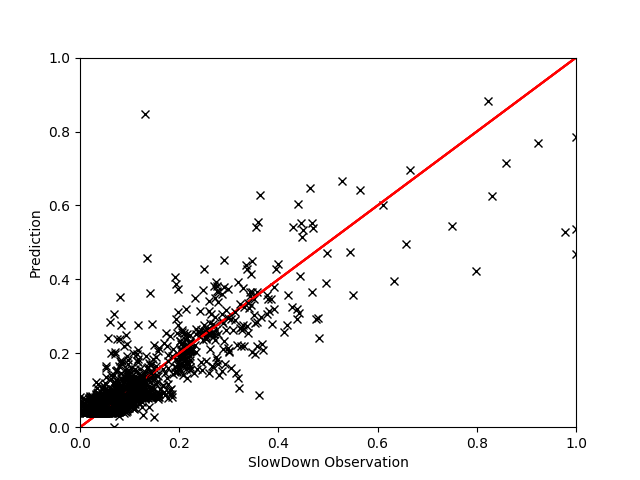

Values plotted in this chart, from the file beside it:
, EXEC, L2MPI, MEM, L3MISS, L2MISS, INST, IPC, L3HIT, PhysIPC%, INSTnom%, L3MPI, FREQ, GT, Pred
2454, 0.4205, 0.07363, 0.968, 0.5868, 0.04804, 0.6942, 0.3603, 0.5117, 0.3592, 0.4212, 0.4401, 0.6496, 1.07, 1.074
1411, 0.5734, 0.1469, 0.1782, 0.2918, 0.139, 0.4246, 0.5386, 0.9185, 0.5368, 0.5741, 0.1424, 0.5426, 1.048, 1.059
3552, 0.4311, 0.02627, 0.1909, 0.2922, 0.0184, 0.3518, 0.6495, 0.3848, 0.6477, 0.4314, 0.1924, 0.338, 1.037, 1.034
1215, 0.9543, 0.00888, 0.1381, 0.2205, 0.01391, 0.2356, 0.968, 0.3818, 0.9657, 0.9553, 0.0649, 0.5013, 1.029, 1.032
197, 0.9128, 0.4892, 0.1163, 0.2008, 0.738, 0.4199, 0.5433, 0.9906, 0.5417, 0.9129, 0.06157, 0.8564, 1.189, 1.189
5805, 0.9716, 0.01019, 0.1654, 0.2713, 0.0163, 0.2328, 0.9836, 0.3567, 0.9813, 0.9718, 0.07829, 0.5026, 1.016, 1.031
5392, 0.4354, 0.02164, 0.1565, 0.2283, 0.0154, 0.3469, 0.6573, 0.4228, 0.6564, 0.4353, 0.148, 0.3372, 1.032, 1.033
2954, 0.4178, 0.07222, 0.9581, 0.5752, 0.04731, 0.6981, 0.3586, 0.4997, 0.3573, 0.418, 0.4311, 0.6492, 1.075, 1.074
1810, 0.622, 0.01435, 0.1454, 0.2223, 0.01488, 0.241, 0.9485, 0.4168, 0.9439, 0.6224, 0.09857, 0.3338, 1.032, 1.033
5806, 0.4284, 0.02677, 0.1841, 0.2943, 0.01857, 0.3519, 0.6479, 0.3881, 0.647, 0.4275, 0.196, 0.3359, 1.033, 1.035
3896, 0.4327, 0.02142, 0.1523, 0.2188, 0.01523, 0.3488, 0.6557, 0.4359, 0.6539, 0.4322, 0.1419, 0.3363, 1.052, 1.034
3902, 0.4346, 0.0234, 0.1643, 0.2452, 0.01668, 0.3496, 0.6542, 0.4198, 0.652, 0.4337, 0.1584, 0.3384, 1.031, 1.034
595, 0.9704, 0.009506, 0.1529, 0.2459, 0.0152, 0.2321, 0.9836, 0.3657, 0.9782, 0.9718, 0.07086, 0.503, 1.035, 1.031
4924, 0.4217, 0.0713, 0.954, 0.5706, 0.04654, 0.7066, 0.3536, 0.5057, 0.3526, 0.422, 0.4314, 0.6633, 1.07, 1.076
5993, 0.2363, 0.05765, 0.1479, 0.2292, 0.02249, 0.3797, 0.6019, 0.483, 0.6, 0.236, 0.2719, 0.2001, 1.009, 1.047
5941, 0.5781, 0.09181, 0.1516, 0.2435, 0.08669, 0.4096, 0.5589, 0.8881, 0.5567, 0.578, 0.1199, 0.5277, 1.033, 1.056
2274, 0.4139, 0.06959, 0.9651, 0.5582, 0.04576, 0.6928, 0.3605, 0.4893, 0.3601, 0.4149, 0.4214, 0.6394, 1.075, 1.077
4999, 0.5946, 0.01301, 0.1263, 0.1969, 0.0128, 0.2523, 0.9055, 0.3955, 0.9034, 0.5953, 0.09214, 0.3346, 1.04, 1.033
3434, 0.4005, 0.06627, 0.9308, 0.5332, 0.04355, 0.7296, 0.3499, 0.4739, 0.3492, 0.4008, 0.4059, 0.65, 1.075, 1.079
3282, 0.4303, 0.02586, 0.1886, 0.2848, 0.01833, 0.3518, 0.6495, 0.3988, 0.6477, 0.4306, 0.185, 0.3372, 1.029, 1.034
2663, 0.2316, 0.07735, 0.1491, 0.247, 0.0287, 0.4026, 0.573, 0.5391, 0.5713, 0.2315, 0.3069, 0.208, 1.066, 1.056
1981, 0.5773, 0.1305, 0.1322, 0.2071, 0.1241, 0.4129, 0.5543, 0.9355, 0.5526, 0.5773, 0.1, 0.5315, 1.058, 1.065
1594, 0.3955, 0.05782, 0.8691, 0.4912, 0.0396, 0.746, 0.3553, 0.4175, 0.3545, 0.3953, 0.3714, 0.6581, 1.08, 1.079
1249, 0.5981, 0.01627, 0.1533, 0.2537, 0.01594, 0.2534, 0.9009, 0.3791, 0.8988, 0.5976, 0.1193, 0.338, 1.032, 1.033
456, 0.4386, 0.01987, 0.1355, 0.1902, 0.01429, 0.3453, 0.662, 0.4856, 0.6598, 0.4392, 0.122, 0.3376, 1.057, 1.035
5070, 0.6185, 0.01914, 0.1608, 0.3264, 0.01937, 0.2443, 0.9368, 0.3454, 0.9343, 0.6196, 0.1486, 0.3367, 1.038, 1.037
2840, 0.6322, 0.01422, 0.1381, 0.223, 0.01472, 0.2412, 0.9461, 0.4175, 0.9445, 0.6329, 0.09914, 0.3402, 1.038, 1.034
563, 0.2485, 0.08819, 0.1242, 0.1911, 0.0354, 0.4291, 0.534, 0.6516, 0.5318, 0.2494, 0.2223, 0.2387, 1.081, 1.06
1746, 0.4315, 0.02495, 0.1807, 0.2618, 0.01741, 0.3529, 0.6479, 0.4142, 0.6458, 0.4322, 0.1733, 0.3397, 1.028, 1.034
6792, 0.4335, 0.02027, 0.146, 0.2103, 0.01433, 0.3463, 0.6604, 0.4265, 0.6583, 0.4337, 0.1369, 0.3342, 1.02, 1.033
30, 0.6349, 0.01316, 0.1164, 0.2082, 0.01376, 0.2375, 0.9617, 0.4125, 0.9564, 0.6353, 0.09171, 0.3363, 1.047, 1.036
6322, 0.4315, 0.02633, 0.1858, 0.2816, 0.01848, 0.3513, 0.6511, 0.4128, 0.6489, 0.4314, 0.1849, 0.3376, 1.041, 1.035
1301, 0.5761, 0.1398, 0.1318, 0.2103, 0.1309, 0.4034, 0.5667, 0.9385, 0.5648, 0.5757, 0.1037, 0.5183, 1.056, 1.067
606, 0.4323, 0.02425, 0.1738, 0.2558, 0.01702, 0.3504, 0.6526, 0.4192, 0.6508, 0.4329, 0.1681, 0.3376, 1.029, 1.034
4341, 0.5789, 0.09072, 0.1778, 0.29, 0.08669, 0.4105, 0.5574, 0.8694, 0.5551, 0.5796, 0.1403, 0.5294, 1.043, 1.052
4682, 0.4262, 0.02199, 0.1522, 0.2149, 0.01558, 0.3515, 0.6487, 0.4594, 0.6477, 0.4271, 0.1397, 0.3344, 1.033, 1.034
5719, 0.5938, 0.01622, 0.153, 0.2551, 0.01604, 0.2549, 0.8962, 0.3758, 0.8944, 0.5953, 0.1189, 0.3372, 1.026, 1.033
4593, 0.2348, 0.05627, 0.134, 0.2138, 0.02165, 0.3773, 0.6089, 0.5077, 0.6065, 0.2348, 0.2639, 0.1974, 1.049, 1.049
5780, 0.633, 0.01425, 0.1274, 0.2011, 0.01484, 0.2376, 0.9602, 0.4699, 0.9592, 0.6329, 0.089, 0.3359, 1.026, 1.035
3006, 0.4274, 0.02425, 0.1678, 0.2308, 0.01716, 0.3568, 0.6417, 0.4729, 0.6388, 0.4271, 0.15, 0.3402, 1.033, 1.034
590, 0.6286, 0.01501, 0.1543, 0.2502, 0.01556, 0.2394, 0.9539, 0.3727, 0.9517, 0.6298, 0.1111, 0.3355, 1.031, 1.033
1418, 0.6243, 0.01719, 0.1748, 0.29, 0.01745, 0.2423, 0.943, 0.3524, 0.9411, 0.6243, 0.132, 0.3376, 1.028, 1.033
4429, 0.5969, 0.01571, 0.1523, 0.2481, 0.01525, 0.2522, 0.9055, 0.3661, 0.9031, 0.5969, 0.1179, 0.3359, 1.026, 1.032
4439, 0.5977, 0.0158, 0.1545, 0.2477, 0.01535, 0.2533, 0.9009, 0.3701, 0.8997, 0.5976, 0.1174, 0.3376, 1.033, 1.032
6176, 0.4292, 0.02441, 0.1799, 0.2636, 0.01731, 0.3508, 0.6526, 0.4088, 0.6505, 0.429, 0.1713, 0.3355, 1.034, 1.034
2031, 0.5777, 0.1253, 0.1544, 0.2523, 0.1184, 0.4093, 0.5589, 0.9178, 0.5573, 0.5773, 0.1237, 0.5269, 1.045, 1.061
4347, 0.8748, 0.6084, 0.1733, 0.2841, 0.8793, 0.4427, 0.5183, 0.9893, 0.5171, 0.8753, 0.09071, 0.8593, 1.138, 1.113
42, 0.4331, 0.02429, 0.1724, 0.2548, 0.01723, 0.3496, 0.6542, 0.4275, 0.6517, 0.4337, 0.1651, 0.3376, 1.046, 1.034
2846, 0.4339, 0.02199, 0.1581, 0.2311, 0.01557, 0.3474, 0.6573, 0.4255, 0.6564, 0.4329, 0.1501, 0.3355, 1.027, 1.034
1136, 0.4297, 0.02337, 0.1592, 0.2181, 0.01656, 0.3543, 0.644, 0.4845, 0.6435, 0.4306, 0.1414, 0.3402, 1.036, 1.034
3451, 0.5773, 0.1029, 0.1397, 0.2198, 0.09726, 0.4187, 0.5464, 0.9128, 0.5439, 0.5773, 0.1077, 0.5392, 1.095, 1.06
1031, 0.5765, 0.07843, 0.1381, 0.2191, 0.0749, 0.4059, 0.5636, 0.8854, 0.5614, 0.5773, 0.1059, 0.5217, 1.06, 1.055
621, 0.571, 0.09277, 0.1369, 0.2195, 0.08765, 0.4149, 0.5511, 0.9028, 0.5498, 0.571, 0.1073, 0.5277, 1.076, 1.059
3641, 0.5738, 0.06265, 0.173, 0.277, 0.05871, 0.4139, 0.5511, 0.812, 0.5508, 0.5741, 0.1364, 0.5294, 1.081, 1.049
6737, 0.8975, 0.5265, 0.1222, 0.1881, 0.7874, 0.4305, 0.5293, 0.9927, 0.529, 0.898, 0.05816, 0.8623, 1.076, 1.169
3684, 0.4025, 0.06589, 0.9197, 0.5395, 0.04329, 0.7295, 0.3514, 0.4649, 0.3505, 0.4024, 0.4099, 0.6539, 1.078, 1.08
1422, 0.4323, 0.02317, 0.1634, 0.2459, 0.0166, 0.349, 0.6557, 0.4192, 0.6539, 0.4329, 0.1584, 0.3363, 1.04, 1.034
6323, 0.2359, 0.06518, 0.1666, 0.2682, 0.02472, 0.3854, 0.5995, 0.4542, 0.5969, 0.2354, 0.3244, 0.2025, 1.033, 1.049
1966, 0.4354, 0.02061, 0.1445, 0.2103, 0.01471, 0.3462, 0.6589, 0.4402, 0.6576, 0.4361, 0.1359, 0.3367, 1.03, 1.034
3518, 0.6314, 0.01469, 0.1388, 0.2184, 0.01514, 0.2412, 0.9461, 0.4319, 0.9439, 0.6314, 0.09743, 0.3397, 1.036, 1.034
... 894 more rows
